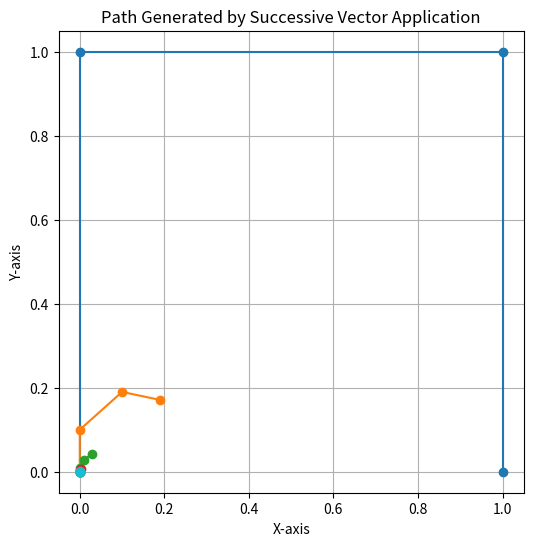

Source code (Python):
import matplotlib.pyplot as plt

def draw_vectors(plt, vectors):
    for i, vector in enumerate(vectors):
        if (i==0):
            current_point=vector
            points = [current_point]
            continue
        next_point = (current_point[0] + vector[0], current_point[1] + vector[1])
        points.append(next_point)
        current_point = next_point
    plot_lines(plt, points)
    return points

def gen_new_subset(fraction, points):
    for i, vector in enumerate(points):
        if i == 0:
            prev_vector = vector
            new_points=[prev_vector]
            continue
        new_vector = (prev_vector[0] + fraction * (vector[0] - prev_vector[0]), prev_vector[1] + fraction * (vector[1] - prev_vector[1]))  
        new_points.append(new_vector)
        prev_vector=new_vector
        
    print(new_points)
    return new_points

def plot_lines(plt, points):
    x_coords, y_coords = zip(*points)
    plt.plot(x_coords, y_coords, marker='o')

# Initial conditions
vectors = [(0, 0), (0, 1), (1, 1), (1, 0)]
fraction = 0.1
cycles = 10  # Number of cycles to apply

# Apply the vectors and generate the path
plt.figure(figsize=(6, 6))

for cycle in range(cycles):
    #prev_polygon=draw_vectors(plt, vectors)
    plot_lines(plt, vectors)
    vectors=gen_new_subset(fraction,  vectors)

plt.title('Path Generated by Successive Vector Application')
plt.xlabel('X-axis')
plt.ylabel('Y-axis')
plt.grid(True)
plt.show()


# Plot the resulting path

